30-way image classification set "img_BG" from GitHub (dongheemin/MedApp); label vocabulary: Anacsen, Bearoze, BenfoBel, Bita 1000, Cleardin, Cospen, Dexpeed, Diarofen, Dyjest, EZN6 ANY, EZN6 EVE, EpinS, Famecone, Gnalen, GreenCall, HavenU, Hetomasin, Hipen, Iveda, Jungrohwan, Krabutin, MayQueen, Naprocsen, OmecopeS, Penssac, Pieon, Qzime, Ropeberon, Socncool, Tanasen.

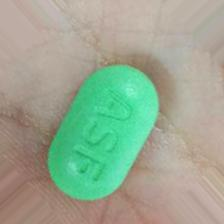
Label: Socncool

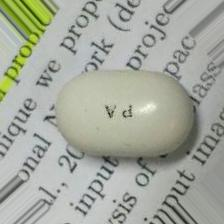
Label: Famecone

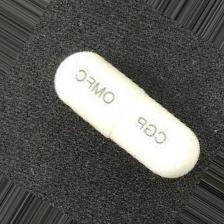
Label: OmecopeS

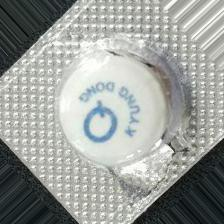
Label: Gnalen

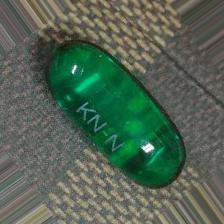
Label: Naprocsen

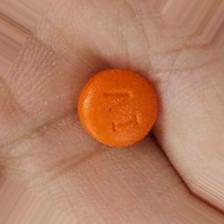
Label: Iveda
